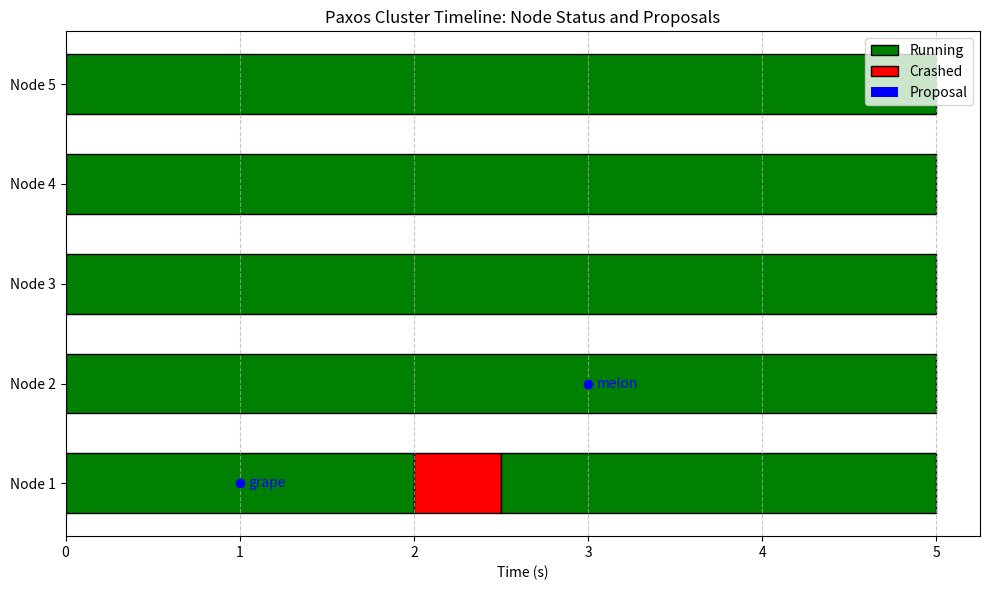

This chart was generated by the following Python code:
import matplotlib.pyplot as plt

# Example data from your tests
nodes = [1, 2, 3, 4, 5]
time_events = {
    # Node: [(start_time, end_time, "status")]
    1: [(0, 2, "running"), (2, 2.5, "crashed"), (2.5, 5, "running")],
    2: [(0, 5, "running")],
    3: [(0, 5, "running")],
    4: [(0, 5, "running")],
    5: [(0, 5, "running")],
}

# Proposals: (node, time, label)
proposals = [
    (1, 1, "grape"),
    (2, 3, "melon"),  # after Node 1 crash
]

fig, ax = plt.subplots(figsize=(10, 6))

# Plot node status bars
for node in nodes:
    for start, end, status in time_events[node]:
        color = "green" if status == "running" else "red"
        ax.barh(node, end - start, left=start, height=0.6, color=color, edgecolor="black")

# Plot proposal points
for node, t, label in proposals:
    ax.plot(t, node, marker="o", color="blue")
    ax.text(t + 0.05, node, label, verticalalignment="center", color="blue", fontsize=10)

# Labels and grid
ax.set_yticks(nodes)
ax.set_yticklabels([f"Node {n}" for n in nodes])
ax.set_xlabel("Time (s)")
ax.set_title("Paxos Cluster Timeline: Node Status and Proposals")
ax.grid(axis="x", linestyle="--", alpha=0.7)

# Legend
from matplotlib.patches import Patch
legend_elements = [
    Patch(facecolor="green", edgecolor="black", label="Running"),
    Patch(facecolor="red", edgecolor="black", label="Crashed"),
    Patch(facecolor="blue", label="Proposal")
]
ax.legend(handles=legend_elements, loc="upper right")

plt.tight_layout()
plt.savefig("paxos_timeline.png", dpi=300)
plt.show()
